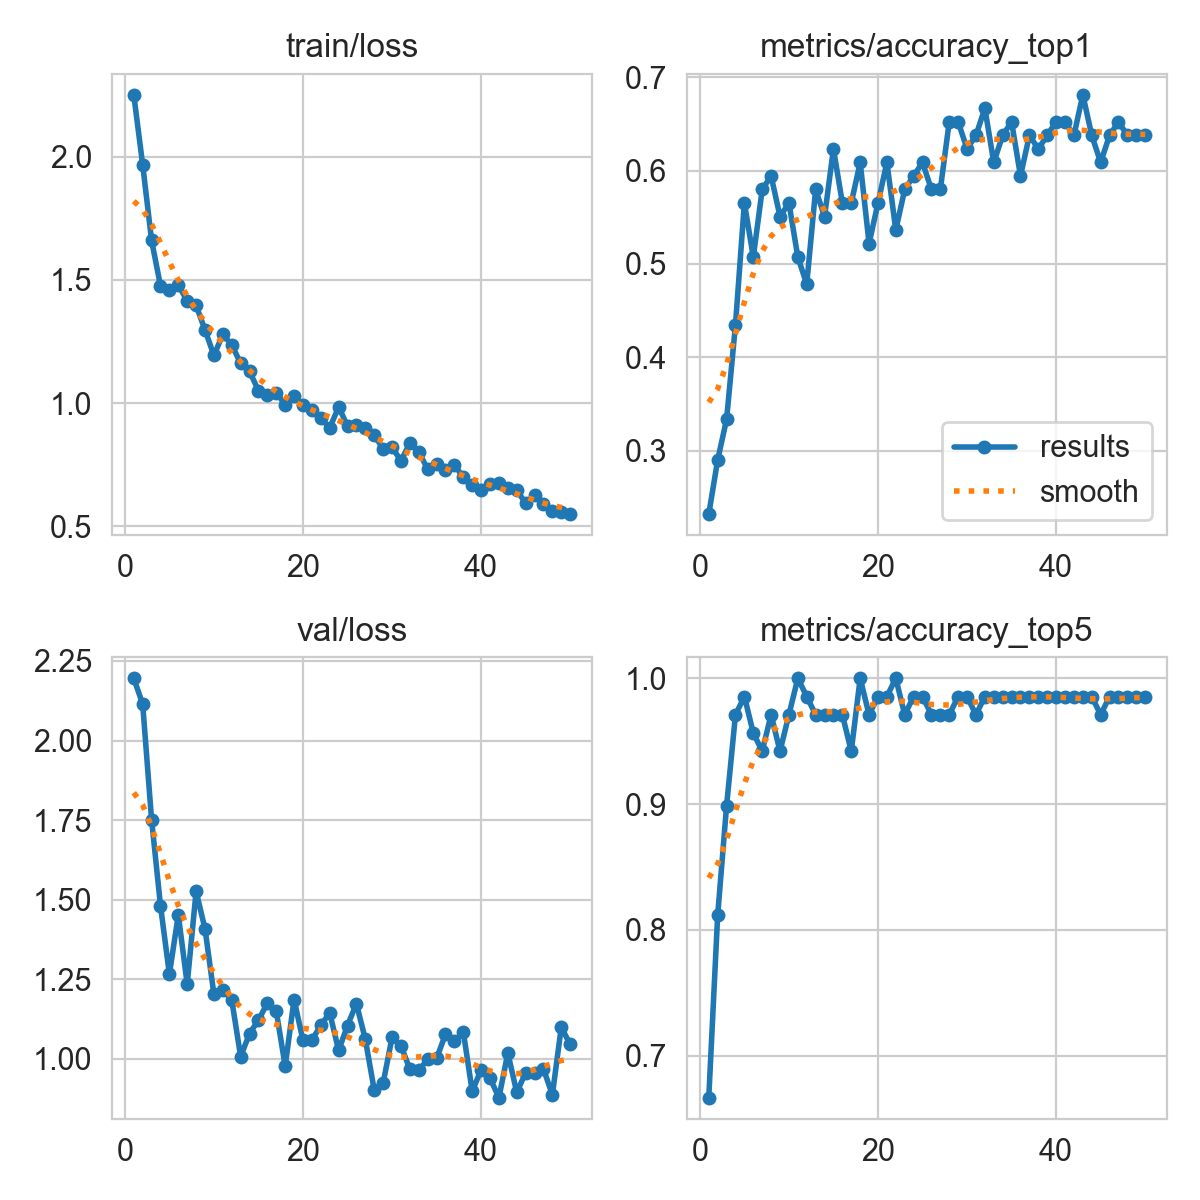

The table this chart was drawn from, first rows:
epoch, time, train/loss, metrics/accuracy_top1, metrics/accuracy_top5, val/loss, lr/pg0, lr/pg1, lr/pg2, lr/pg3, lr/pg4, lr/pg5, lr/pg6, lr/pg7
1, 131.9, 2.252, 0.2319, 0.6667, 2.196, 0.009857, 0.003286, 0.009857, 0.003286, 0.077, 0.07043, 0.009857, 0.003286
2, 194.6, 1.968, 0.2899, 0.8116, 2.114, 0.01946, 0.006488, 0.01946, 0.006488, 0.05327, 0.0403, 0.01946, 0.006488
3, 238.6, 1.661, 0.3333, 0.8985, 1.751, 0.02867, 0.009558, 0.02867, 0.009558, 0.02915, 0.01003, 0.02867, 0.009558
4, 279.5, 1.476, 0.4348, 0.971, 1.481, 0.02822, 0.009406, 0.02822, 0.009406, 0.02822, 0.009406, 0.02822, 0.009406
5, 317.6, 1.461, 0.5652, 0.9855, 1.266, 0.02762, 0.009208, 0.02762, 0.009208, 0.02762, 0.009208, 0.02762, 0.009208
6, 359, 1.48, 0.5072, 0.9565, 1.452, 0.02703, 0.00901, 0.02703, 0.00901, 0.02703, 0.00901, 0.02703, 0.00901
7, 399.9, 1.415, 0.5797, 0.942, 1.234, 0.02644, 0.008812, 0.02644, 0.008812, 0.02644, 0.008812, 0.02644, 0.008812
8, 440.7, 1.396, 0.5942, 0.971, 1.526, 0.02584, 0.008614, 0.02584, 0.008614, 0.02584, 0.008614, 0.02584, 0.008614
9, 478.3, 1.297, 0.5507, 0.942, 1.408, 0.02525, 0.008416, 0.02525, 0.008416, 0.02525, 0.008416, 0.02525, 0.008416
10, 519.4, 1.193, 0.5652, 0.971, 1.202, 0.02465, 0.008218, 0.02465, 0.008218, 0.02465, 0.008218, 0.02465, 0.008218
11, 560.3, 1.279, 0.5072, 1, 1.216, 0.02406, 0.00802, 0.02406, 0.00802, 0.02406, 0.00802, 0.02406, 0.00802
12, 601.5, 1.237, 0.4783, 0.9855, 1.185, 0.02347, 0.007822, 0.02347, 0.007822, 0.02347, 0.007822, 0.02347, 0.007822
13, 639.4, 1.161, 0.5797, 0.971, 1.007, 0.02287, 0.007624, 0.02287, 0.007624, 0.02287, 0.007624, 0.02287, 0.007624
14, 680.4, 1.129, 0.5507, 0.971, 1.079, 0.02228, 0.007426, 0.02228, 0.007426, 0.02228, 0.007426, 0.02228, 0.007426
15, 721.3, 1.05, 0.6232, 0.971, 1.121, 0.02168, 0.007228, 0.02168, 0.007228, 0.02168, 0.007228, 0.02168, 0.007228
16, 762.2, 1.034, 0.5652, 0.971, 1.175, 0.02109, 0.00703, 0.02109, 0.00703, 0.02109, 0.00703, 0.02109, 0.00703
17, 799.9, 1.043, 0.5652, 0.942, 1.149, 0.0205, 0.006832, 0.0205, 0.006832, 0.0205, 0.006832, 0.0205, 0.006832
18, 841.3, 0.9932, 0.6087, 1, 0.9766, 0.0199, 0.006634, 0.0199, 0.006634, 0.0199, 0.006634, 0.0199, 0.006634
19, 882.9, 1.029, 0.5217, 0.971, 1.186, 0.01931, 0.006436, 0.01931, 0.006436, 0.01931, 0.006436, 0.01931, 0.006436
20, 923.7, 0.9926, 0.5652, 0.9855, 1.057, 0.01871, 0.006238, 0.01871, 0.006238, 0.01871, 0.006238, 0.01871, 0.006238
21, 961.4, 0.9719, 0.6087, 0.9855, 1.059, 0.01812, 0.00604, 0.01812, 0.00604, 0.01812, 0.00604, 0.01812, 0.00604
22, 1003, 0.9383, 0.5362, 1, 1.104, 0.01753, 0.005842, 0.01753, 0.005842, 0.01753, 0.005842, 0.01753, 0.005842
23, 1044, 0.899, 0.5797, 0.971, 1.144, 0.01693, 0.005644, 0.01693, 0.005644, 0.01693, 0.005644, 0.01693, 0.005644
24, 1085, 0.9838, 0.5942, 0.9855, 1.026, 0.01634, 0.005446, 0.01634, 0.005446, 0.01634, 0.005446, 0.01634, 0.005446
25, 1123, 0.9075, 0.6087, 0.9855, 1.104, 0.01574, 0.005248, 0.01574, 0.005248, 0.01574, 0.005248, 0.01574, 0.005248
26, 1164, 0.91, 0.5797, 0.971, 1.173, 0.01515, 0.00505, 0.01515, 0.00505, 0.01515, 0.00505, 0.01515, 0.00505
27, 1205, 0.8981, 0.5797, 0.971, 1.061, 0.01456, 0.004852, 0.01456, 0.004852, 0.01456, 0.004852, 0.01456, 0.004852
28, 1246, 0.869, 0.6522, 0.971, 0.9012, 0.01396, 0.004654, 0.01396, 0.004654, 0.01396, 0.004654, 0.01396, 0.004654
29, 1284, 0.8151, 0.6522, 0.9855, 0.9236, 0.01337, 0.004456, 0.01337, 0.004456, 0.01337, 0.004456, 0.01337, 0.004456
30, 1325, 0.8204, 0.6232, 0.9855, 1.067, 0.01277, 0.004258, 0.01277, 0.004258, 0.01277, 0.004258, 0.01277, 0.004258
31, 1366, 0.7656, 0.6377, 0.971, 1.041, 0.01218, 0.00406, 0.01218, 0.00406, 0.01218, 0.00406, 0.01218, 0.00406
32, 1407, 0.8374, 0.6667, 0.9855, 0.9667, 0.01159, 0.003862, 0.01159, 0.003862, 0.01159, 0.003862, 0.01159, 0.003862
33, 1445, 0.8011, 0.6087, 0.9855, 0.9634, 0.01099, 0.003664, 0.01099, 0.003664, 0.01099, 0.003664, 0.01099, 0.003664
34, 1486, 0.7321, 0.6377, 0.9855, 0.998, 0.0104, 0.003466, 0.0104, 0.003466, 0.0104, 0.003466, 0.0104, 0.003466
35, 1527, 0.7542, 0.6522, 0.9855, 1.001, 0.009804, 0.003268, 0.009804, 0.003268, 0.009804, 0.003268, 0.009804, 0.003268
36, 1569, 0.7294, 0.5942, 0.9855, 1.077, 0.00921, 0.00307, 0.00921, 0.00307, 0.00921, 0.00307, 0.00921, 0.00307
37, 1606, 0.7486, 0.6377, 0.9855, 1.055, 0.008616, 0.002872, 0.008616, 0.002872, 0.008616, 0.002872, 0.008616, 0.002872
38, 1647, 0.6989, 0.6232, 0.9855, 1.085, 0.008022, 0.002674, 0.008022, 0.002674, 0.008022, 0.002674, 0.008022, 0.002674
39, 1688, 0.668, 0.6377, 0.9855, 0.8973, 0.007428, 0.002476, 0.007428, 0.002476, 0.007428, 0.002476, 0.007428, 0.002476
40, 1729, 0.6462, 0.6522, 0.9855, 0.9656, 0.006834, 0.002278, 0.006834, 0.002278, 0.006834, 0.002278, 0.006834, 0.002278
41, 1767, 0.6703, 0.6522, 0.9855, 0.9385, 0.00624, 0.00208, 0.00624, 0.00208, 0.00624, 0.00208, 0.00624, 0.00208
42, 1809, 0.675, 0.6377, 0.9855, 0.8777, 0.005646, 0.001882, 0.005646, 0.001882, 0.005646, 0.001882, 0.005646, 0.001882
43, 1850, 0.6536, 0.6812, 0.9855, 1.018, 0.005052, 0.001684, 0.005052, 0.001684, 0.005052, 0.001684, 0.005052, 0.001684
44, 1891, 0.6452, 0.6377, 0.9855, 0.8942, 0.004458, 0.001486, 0.004458, 0.001486, 0.004458, 0.001486, 0.004458, 0.001486
45, 1929, 0.5941, 0.6087, 0.971, 0.9556, 0.003864, 0.001288, 0.003864, 0.001288, 0.003864, 0.001288, 0.003864, 0.001288
46, 1970, 0.6263, 0.6377, 0.9855, 0.954, 0.00327, 0.00109, 0.00327, 0.00109, 0.00327, 0.00109, 0.00327, 0.00109
47, 2011, 0.59, 0.6522, 0.9855, 0.9678, 0.002676, 0.000892, 0.002676, 0.000892, 0.002676, 0.000892, 0.002676, 0.000892
48, 2052, 0.5606, 0.6377, 0.9855, 0.8864, 0.002082, 0.000694, 0.002082, 0.000694, 0.002082, 0.000694, 0.002082, 0.000694
49, 2091, 0.5556, 0.6377, 0.9855, 1.099, 0.001488, 0.000496, 0.001488, 0.000496, 0.001488, 0.000496, 0.001488, 0.000496
50, 2132, 0.5491, 0.6377, 0.9855, 1.045, 0.000894, 0.000298, 0.000894, 0.000298, 0.000894, 0.000298, 0.000894, 0.000298
